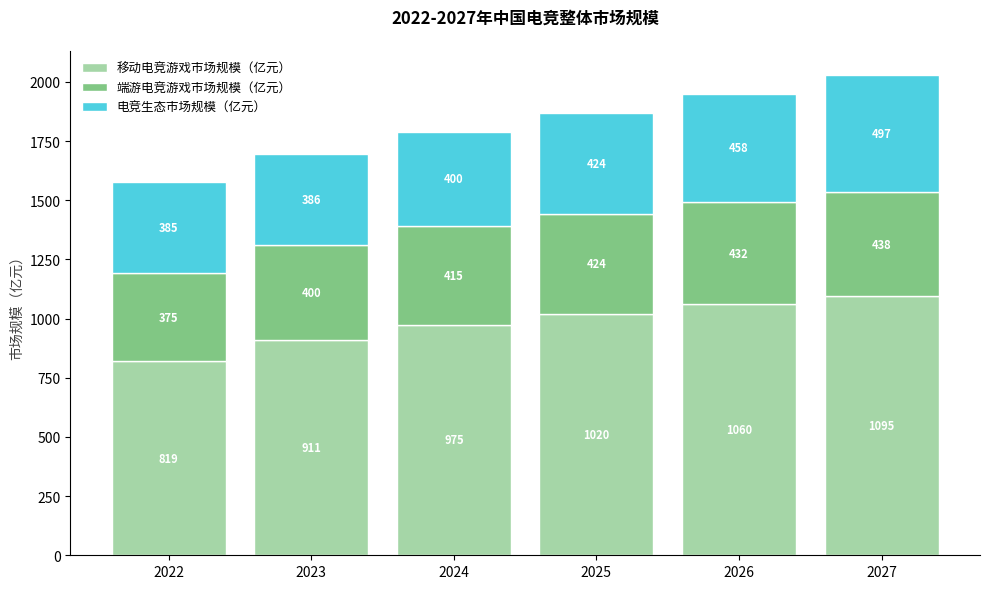

Here is the Python script that generated this plot:
import matplotlib.pyplot as plt
import numpy as np

# -------------------- 数据定义 --------------------
years = [2022, 2023, 2024, 2025, 2026, 2027]

# 各类市场规模（亿元）
mobile_eb = [819, 911, 975, 1020, 1060, 1095]    # 移动电竞游戏市场
tournament_eb = [375, 400, 415, 424, 432, 438]  # 端游电竞游戏市场
ecosystem_eb = [385, 386, 400, 424, 458, 497]   # 电竞生态市场

# 整体增长率（%）
growth_rates = [np.nan, np.nan, np.nan, np.nan, np.nan, np.nan]  # 需根据实际计算，这里先占位

# 颜色配置（贴近原图配色）
colors = ["#a5d6a7", "#81c784", "#4dd0e1"]

# -------------------- 创建画布 --------------------
fig, ax = plt.subplots(figsize=(10, 6))

# -------------------- 绘制堆积柱状图 --------------------
# 移动电竞游戏市场（最下层）
ax.bar(
    years, 
    mobile_eb, 
    color=colors[0], 
    label="移动电竞游戏市场规模（亿元）",
    edgecolor="white",
    linewidth=1
)

# 端游电竞游戏市场（中层）
bottom_mobile = np.array(mobile_eb)
ax.bar(
    years, 
    tournament_eb, 
    bottom=bottom_mobile, 
    color=colors[1], 
    label="端游电竞游戏市场规模（亿元）",
    edgecolor="white",
    linewidth=1
)

# 电竞生态市场（最上层）
bottom_tournament = bottom_mobile + np.array(tournament_eb)
ax.bar(
    years, 
    ecosystem_eb, 
    bottom=bottom_tournament, 
    color=colors[2], 
    label="电竞生态市场规模（亿元）",
    edgecolor="white",
    linewidth=1
)

# -------------------- 添加数据标注 --------------------
# 标注各层数值
for i, (y, m, t, e) in enumerate(zip(years, mobile_eb, tournament_eb, ecosystem_eb)):
    # 移动电竞
    ax.text(y, m/2, f"{m}", ha="center", va="center", fontsize=8, color="white", fontweight="bold")
    # 端游电竞
    ax.text(y, m + t/2, f"{t}", ha="center", va="center", fontsize=8, color="white", fontweight="bold")
    # 电竞生态
    ax.text(y, m + t + e/2, f"{e}", ha="center", va="center", fontsize=8, color="white", fontweight="bold")

# -------------------- 美化图表 --------------------
# 设置y轴标签
ax.set_ylabel("市场规模（亿元）", fontsize=10, color="#424242")

# 隐藏顶部和右侧边框
ax.spines["top"].set_visible(False)
ax.spines["right"].set_visible(False)

# 添加图例
ax.legend(
    loc="upper left", 
    fontsize=9, 
    frameon=True, 
    facecolor="white", 
    edgecolor="white"
)

# 添加标题
ax.set_title(
    "2022-2027年中国电竞整体市场规模",
    fontsize=12,
    fontweight="bold",
    pad=20
)

# 调整布局
plt.tight_layout()

plt.show()
